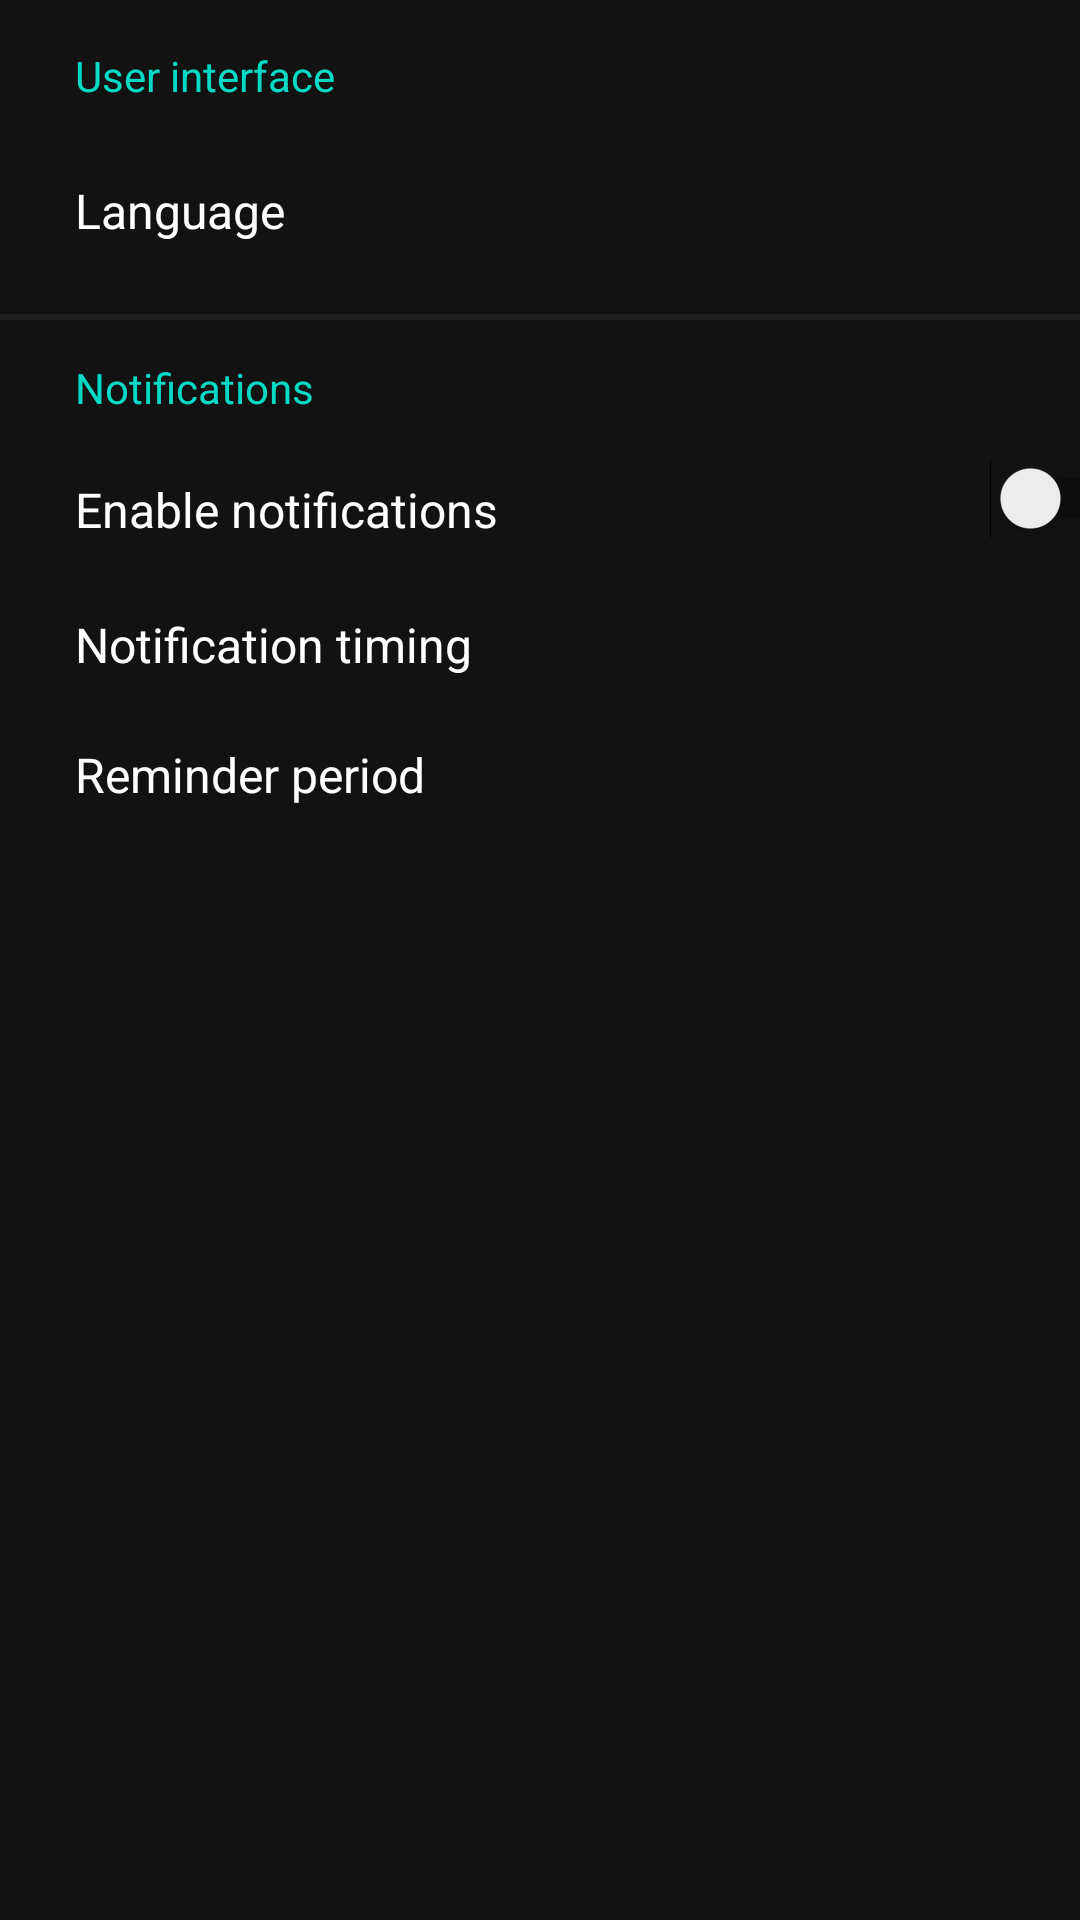

Write the Android layout XML for this screen, with the resource values it uses.
<!-- AndroidManifest.xml: application theme Theme.MR_ActivityManager -->
<!-- res/layout/fragment_settings.xml -->
<?xml version="1.0" encoding="utf-8"?>
<androidx.constraintlayout.widget.ConstraintLayout xmlns:android="http://schemas.android.com/apk/res/android"
    xmlns:app="http://schemas.android.com/apk/res-auto"
    xmlns:tools="http://schemas.android.com/tools"
    android:layout_width="match_parent"
    android:layout_height="match_parent"
    tools:context=".fragments.SettingsFragment"
    style="@style/FragmentStyle">


    <TextView
        android:id="@+id/textView"
        android:layout_width="wrap_content"
        android:layout_height="wrap_content"
        android:text="@string/ui"
        app:layout_constraintBottom_toBottomOf="parent"
        app:layout_constraintEnd_toEndOf="parent"
        app:layout_constraintHorizontal_bias="0.0"
        app:layout_constraintStart_toStartOf="parent"
        app:layout_constraintTop_toTopOf="parent"
        app:layout_constraintVertical_bias="0.025"
        android:layout_marginStart="25dp"
        style="@style/SettingsHeader"/>

    <TextView
        android:id="@+id/lng_lbl"
        style="@style/SettingsOption"
        android:layout_width="@dimen/settings_option_width"
        android:layout_height="@dimen/settings_option_height"
        android:gravity="center_vertical"
        android:text="@string/language"
        app:layout_constraintBottom_toBottomOf="parent"
        app:layout_constraintEnd_toEndOf="parent"
        app:layout_constraintHorizontal_bias="0.0"
        android:layout_marginStart="25dp"
        app:layout_constraintStart_toStartOf="parent"
        app:layout_constraintTop_toBottomOf="@+id/textView"
        app:layout_constraintVertical_bias="0.036" />

    <TextView
        android:id="@+id/lng"
        style="@style/SettingsValue"
        android:layout_width="@dimen/settings_value_width"
        android:layout_height="@dimen/settings_value_height"
        app:layout_constraintBottom_toBottomOf="parent"
        app:layout_constraintEnd_toEndOf="parent"
        app:layout_constraintHorizontal_bias="0.0"
        android:layout_marginStart="25dp"
        app:layout_constraintStart_toEndOf="@+id/lng_lbl"
        app:layout_constraintTop_toBottomOf="@+id/textView"
        app:layout_constraintVertical_bias="0.035" />

    <View
        android:id="@+id/view"
        android:layout_width="match_parent"
        app:layout_constraintBottom_toBottomOf="parent"
        app:layout_constraintTop_toBottomOf="@+id/lng_lbl"
        app:layout_constraintVertical_bias="0.035"
        style="@style/HorizontalLine"/>

    <TextView
        android:id="@+id/textView4"
        android:layout_width="wrap_content"
        android:layout_height="wrap_content"
        android:text="@string/notifications"
        app:layout_constraintBottom_toBottomOf="parent"
        app:layout_constraintEnd_toEndOf="parent"
        app:layout_constraintHorizontal_bias="0.0"
        android:layout_marginStart="25dp"
        app:layout_constraintStart_toStartOf="parent"
        app:layout_constraintTop_toBottomOf="@+id/view"
        app:layout_constraintVertical_bias="0.025"
        style="@style/SettingsHeader"/>

    <TextView
        android:id="@+id/notify_lbl"
        style="@style/SettingsOption"
        android:layout_width="@dimen/settings_option_width"
        android:layout_height="@dimen/settings_option_height"
        android:text="@string/notify"
        app:layout_constraintBottom_toBottomOf="parent"
        app:layout_constraintEnd_toEndOf="parent"
        app:layout_constraintHorizontal_bias="0.0"
        android:layout_marginStart="25dp"
        app:layout_constraintStart_toStartOf="parent"
        app:layout_constraintTop_toBottomOf="@+id/textView4"
        app:layout_constraintVertical_bias="0.035" />

    <TextView
        android:id="@+id/period_lbl"
        style="@style/SettingsOption"
        android:layout_width="@dimen/settings_option_width"
        android:layout_height="@dimen/settings_option_height"
        android:text="@string/reminder"
        app:layout_constraintBottom_toBottomOf="parent"
        app:layout_constraintEnd_toEndOf="parent"
        app:layout_constraintHorizontal_bias="0.0"
        android:layout_marginStart="25dp"
        app:layout_constraintStart_toStartOf="parent"
        app:layout_constraintTop_toBottomOf="@+id/ahead_lbl"
        app:layout_constraintVertical_bias="0.035" />

    <Switch
        android:id="@+id/switchBtn"
        android:layout_width="wrap_content"
        android:layout_height="wrap_content"
        android:layout_marginStart="25dp"
        app:layout_constraintBottom_toBottomOf="parent"
        app:layout_constraintEnd_toEndOf="parent"
        app:layout_constraintHorizontal_bias="0.0"
        app:layout_constraintStart_toEndOf="@+id/notify_lbl"
        app:layout_constraintTop_toBottomOf="@+id/view"
        app:layout_constraintVertical_bias="0.091" />

    <TextView
        android:id="@+id/period"
        style="@style/SettingsValue"
        android:layout_width="@dimen/settings_value_width"
        android:layout_height="@dimen/settings_value_height"
        app:layout_constraintBottom_toBottomOf="parent"
        app:layout_constraintEnd_toEndOf="parent"
        app:layout_constraintHorizontal_bias="0.0"
        android:layout_marginStart="25dp"
        app:layout_constraintStart_toEndOf="@+id/period_lbl"
        app:layout_constraintTop_toBottomOf="@+id/ahead"
        app:layout_constraintVertical_bias="0.035" />

    <TextView
        android:id="@+id/ahead_lbl"
        style="@style/SettingsOption"
        android:layout_width="@dimen/settings_option_width"
        android:layout_height="@dimen/settings_option_height"
        android:text="@string/ahead"
        app:layout_constraintBottom_toBottomOf="parent"
        app:layout_constraintEnd_toEndOf="parent"
        app:layout_constraintHorizontal_bias="0.0"
        android:layout_marginStart="25dp"
        app:layout_constraintStart_toStartOf="parent"
        app:layout_constraintTop_toBottomOf="@+id/notify_lbl"
        app:layout_constraintVertical_bias="0.035" />
    <TextView
        android:id="@+id/ahead"
        style="@style/SettingsValue"
        android:layout_width="@dimen/settings_value_width"
        android:layout_height="@dimen/settings_value_height"
        app:layout_constraintBottom_toBottomOf="parent"
        app:layout_constraintEnd_toEndOf="parent"
        app:layout_constraintHorizontal_bias="0.0"
        android:layout_marginStart="25dp"
        app:layout_constraintStart_toEndOf="@+id/ahead_lbl"
        app:layout_constraintTop_toBottomOf="@+id/notify_lbl"
        app:layout_constraintVertical_bias="0.035" />
</androidx.constraintlayout.widget.ConstraintLayout>
<!-- resources referenced by this layout -->
<resources>
  <dimen name="settings_option_height">30dp</dimen>
  <dimen name="settings_option_width">280dp</dimen>
  <dimen name="settings_value_height">30dp</dimen>
  <dimen name="settings_value_width">80dp</dimen>
  <string name="ahead">Notification timing</string>
  <string name="language">Language</string>
  <string name="notifications">Notifications</string>
  <string name="notify">Enable notifications</string>
  <string name="reminder">Reminder period</string>
  <string name="ui">User interface</string>
  <style name="FragmentStyle" parent="@style/Theme.AppCompat">
          <item name="android:background">@color/background</item>
      </style>
  <style name="HorizontalLine" parent="@style/Theme.AppCompat">
          <item name="android:layout_height">2dp</item>
          <item name="android:background">@color/surface</item>
          <item name="android:elevation">6dp</item>
      </style>
  <style name="SettingsHeader" parent="@style/Theme.AppCompat">
          <item name="android:textColor">@color/secondary</item>
          <item name="android:textSize">14sp</item>
      </style>
  <style name="SettingsOption" parent="@style/Theme.AppCompat">
          <item name="android:textColor">@color/onSurface</item>
          <item name="android:textSize">16sp</item>
          <item name="android:gravity">center_vertical</item>
      </style>
  <style name="SettingsValue" parent="@style/Theme.AppCompat">
          <item name="android:textColor">@color/secondary</item>
          <item name="android:textSize">14sp</item>
          <item name="android:gravity">center_vertical</item>
      </style>
  <style name="Theme.MR_ActivityManager" parent="Theme.MaterialComponents.DayNight.DarkActionBar">
          
          <item name="colorPrimary">@color/primary</item>
          <item name="colorPrimaryVariant">@color/variant</item>
          <item name="colorOnPrimary">@color/onPrimary</item>
          
          <item name="colorSecondary">@color/secondary</item>
          <item name="colorSecondaryVariant">@color/secondary</item>
          <item name="colorOnSecondary">@color/onSecondary</item>
          <item name="android:statusBarColor">@color/error</item>
          <item name="android:actionBarTheme">@style/CustomActionBarStyle</item>
      </style>
  <color name="background">#121212</color>
  <color name="surface">#1F1F1F</color>
  <color name="secondary">#03DAC6</color>
  <color name="onSurface">#FFFFFF</color>
  <color name="primary">#BB86FC</color>
  <color name="variant">#3700B3</color>
  <color name="onPrimary">#000000</color>
  <color name="onSecondary">#000000</color>
  <color name="error">#CF6679</color>
  <style name="CustomActionBarStyle" parent="ThemeOverlay.MaterialComponents.ActionBar">
          
          <item name="android:background">@color/primary</item>
          
      </style>
</resources>
